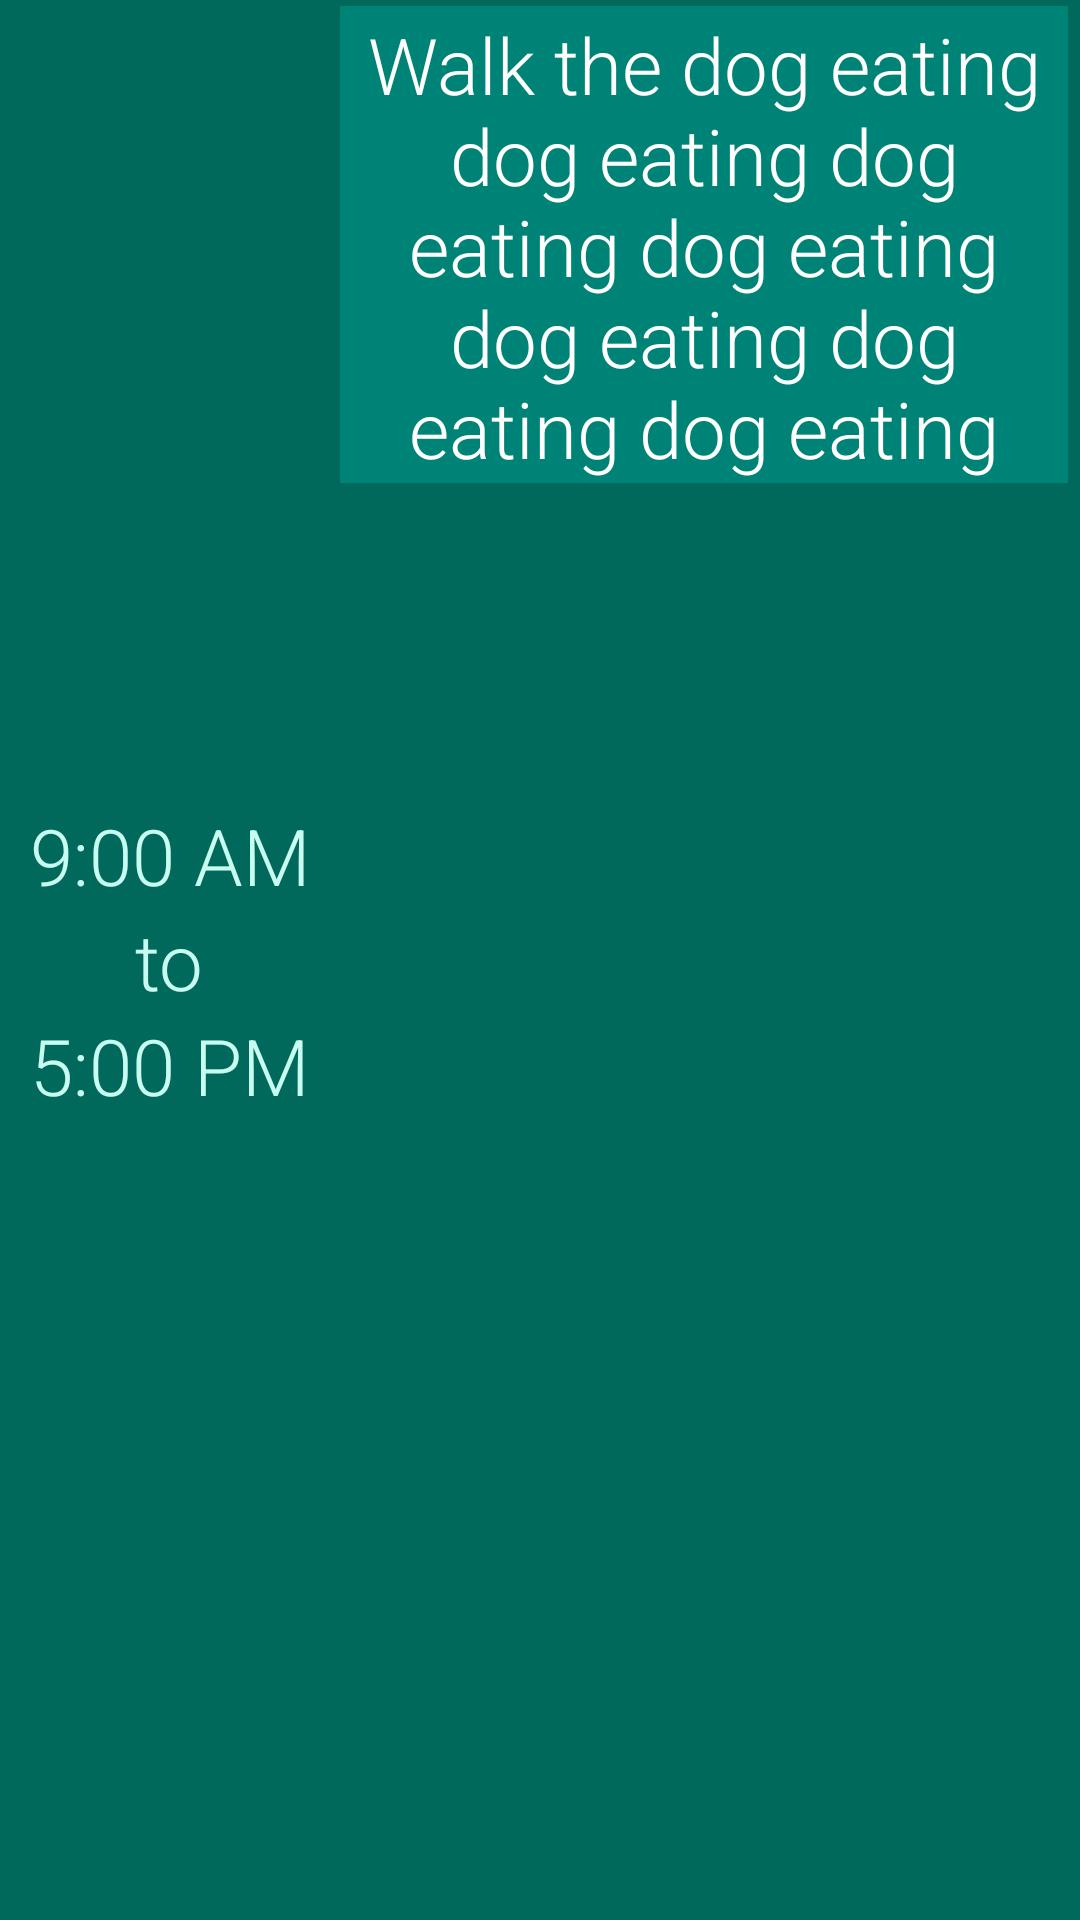

Android layout source for this screen:
<!-- AndroidManifest.xml: application theme AppTheme -->
<!-- res/layout/schedule_list_item.xml -->
<?xml version="1.0" encoding="utf-8"?>
<android.support.constraint.ConstraintLayout
    xmlns:android="http://schemas.android.com/apk/res/android"
    xmlns:app="http://schemas.android.com/apk/res-auto"
    xmlns:tools="http://schemas.android.com/tools"
    android:layout_width="fill_parent"
    android:layout_height="wrap_content"
    android:background="@color/colorPrimaryDark"
    android:gravity="center">

    <FrameLayout
        android:layout_width="wrap_content"
        android:layout_height="wrap_content"
        android:layout_toLeftOf="@+id/fl_right"
        android:layout_alignParentLeft="true"
        android:layout_alignParentStart="true"
        android:layout_marginLeft="0dp"
        app:layout_constraintLeft_toLeftOf="parent"
        app:layout_constraintTop_toTopOf="parent"
        android:layout_marginTop="0dp"
        android:id="@+id/frameLayout"
        app:layout_constraintBottom_toBottomOf="parent"
        android:layout_marginBottom="0dp">

        <LinearLayout
            android:layout_width="wrap_content"
            android:layout_height="match_parent"
            android:layout_margin="2dp"
            android:background="@color/colorPrimaryDark"
            android:gravity="center"
            android:orientation="vertical"
            android:padding="8dp">

            <TextView
                android:id="@+id/tv_start_time"
                style="@style/DateTextAppearance"
                android:layout_width="wrap_content"
                android:layout_height="wrap_content"
                android:gravity="center"
                android:text="@string/schedule_upper_time" />

            <TextView
                android:id="@+id/tv_time_divider"
                style="@style/DateTextAppearance"
                android:layout_width="wrap_content"
                android:layout_height="wrap_content"
                android:gravity="center"
                android:text="@string/schedule_time_divider" />

            <TextView
                android:id="@+id/tv_end_time"
                style="@style/DateTextAppearance"
                android:layout_width="wrap_content"
                android:layout_height="wrap_content"
                android:gravity="center"
                android:text="@string/schedule_lower_time" />
        </LinearLayout>
    </FrameLayout>

    <FrameLayout
        android:id="@+id/fl_right"
        android:layout_width="0dp"
        android:layout_height="159dp"
        android:layout_alignParentEnd="true"
        android:layout_alignParentRight="true"
        android:layout_marginBottom="2dp"
        android:layout_marginLeft="0dp"
        android:layout_marginRight="4dp"
        android:layout_marginTop="2dp"
        android:background="@color/colorPrimaryMidlow"
        app:layout_constraintBottom_toBottomOf="parent"
        app:layout_constraintHorizontal_bias="0.0"
        app:layout_constraintLeft_toRightOf="@+id/frameLayout"
        app:layout_constraintRight_toRightOf="parent"
        app:layout_constraintTop_toTopOf="parent"
        app:layout_constraintVertical_bias="0.0">

        <LinearLayout
            android:layout_width="match_parent"
            android:layout_height="match_parent"
            android:layout_margin="2dp"
            android:gravity="center"
            android:orientation="vertical">

            <TextView
                android:id="@+id/tv_event_desc"
                style="@style/WeekDayTextAppearance"
                android:layout_width="match_parent"
                android:layout_height="match_parent"
                android:gravity="center"
                android:text="@string/schedule_task_description" />

            <TextView
                android:id="@+id/tv_event_id"
                android:layout_width="wrap_content"
                android:layout_height="wrap_content"
                android:visibility="gone" />
        </LinearLayout>
    </FrameLayout>
</android.support.constraint.ConstraintLayout>
<!-- resources referenced by this layout -->
<resources>
  <color name="colorPrimaryDark">#00695c</color>
  <color name="colorPrimaryMidlow">#008377</color>
  <string name="schedule_lower_time">5:00 PM</string>
  <string name="schedule_task_description">Walk the dog eating dog eating dog eating
      dog eating dog eating dog eating dog eating dog</string>
  <string name="schedule_time_divider">   to   </string>
  <string name="schedule_upper_time">9:00 AM</string>
  <style name="DateTextAppearance" parent="WeekDayTextAppearance">
          <item name="android:textSize">26sp</item>
          <item name="android:fontFamily">sans-serif-light</item>
          <item name="android:textColor">@color/colorPrimaryLight</item>
      </style>
  <style name="WeekDayTextAppearance" parent="AppTheme">
          <item name="android:textSize">26sp</item>
          <item name="android:fontFamily">sans-serif-light</item>
          <item name="android:textColor">@color/white</item>
      </style>
  <style name="AppTheme" parent="Theme.AppCompat.Light.DarkActionBar">
          
          <item name="colorPrimary">@color/colorPrimary</item>
          <item name="colorPrimaryDark">@color/colorPrimaryDark</item>
          <item name="colorAccent">@color/colorAccent</item>
      </style>
  <color name="colorPrimaryLight">#c8fcf0</color>
  <color name="white">#ffffff</color>
  <color name="colorPrimary">#26a69a</color>
  <color name="colorAccent">#ffab40</color>
</resources>
